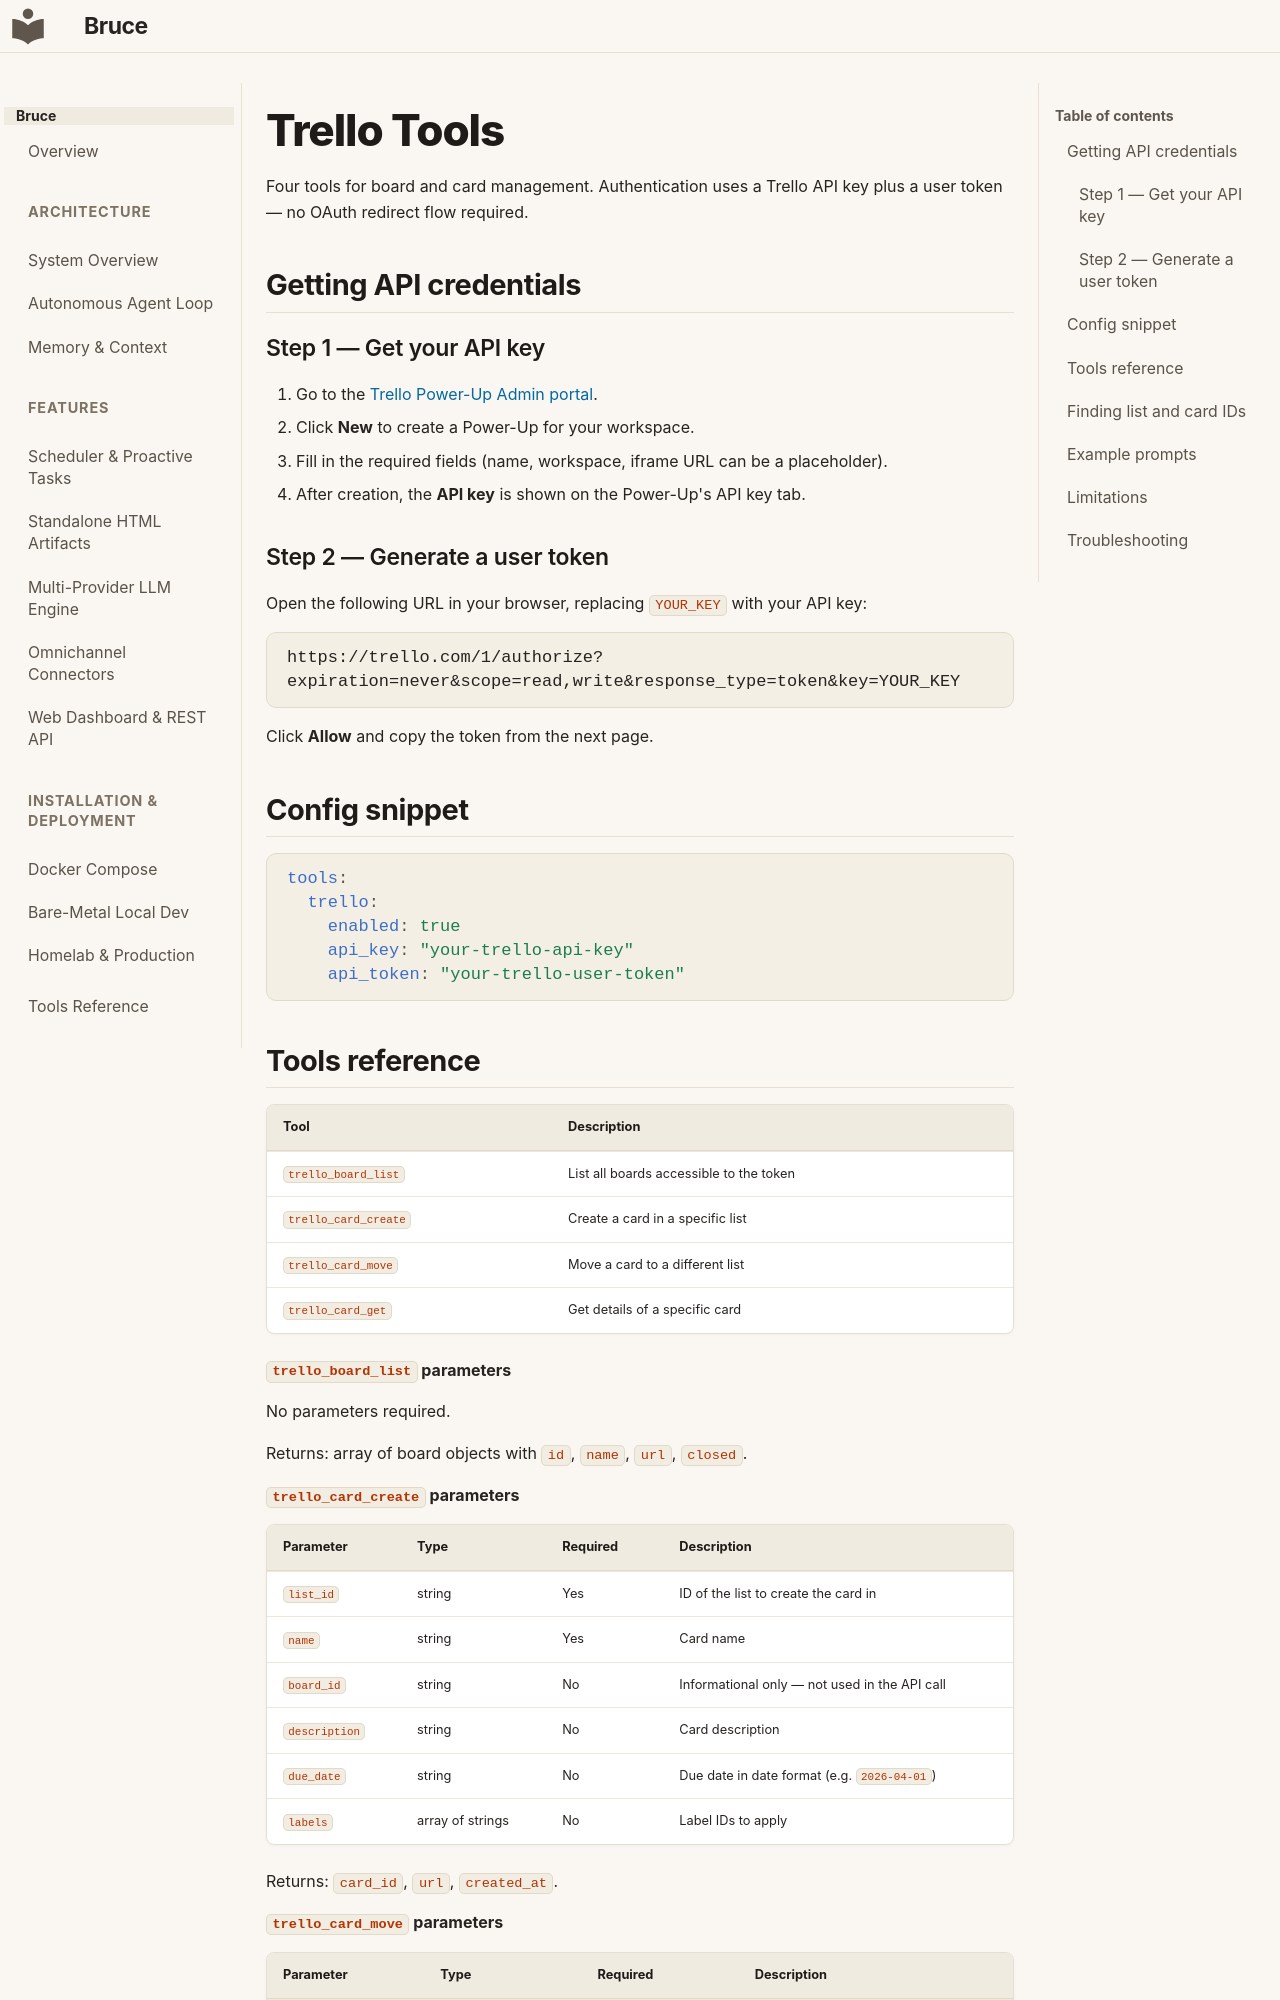

repository: DemitriusQuadros/bruce · page: tools/trello/index.html · generator: mkdocs

# Trello Tools

Four tools for board and card management. Authentication uses a Trello API key plus a user token — no OAuth redirect flow required.

## Getting API credentials

### Step 1 — Get your API key

1. Go to the [Trello Power-Up Admin portal](https://trello.com/power-ups/admin).
2. Click **New** to create a Power-Up for your workspace.
3. Fill in the required fields (name, workspace, iframe URL can be a placeholder).
4. After creation, the **API key** is shown on the Power-Up's API key tab.

### Step 2 — Generate a user token

Open the following URL in your browser, replacing `YOUR_KEY` with your API key:

```text
https://trello.com/1/authorize?expiration=never&scope=read,write&response_type=token&key=YOUR_KEY
```

Click **Allow** and copy the token from the next page.

## Config snippet

```yaml
tools:
  trello:
    enabled: true
    api_key: "your-trello-api-key"
    api_token: "your-trello-user-token"
```
